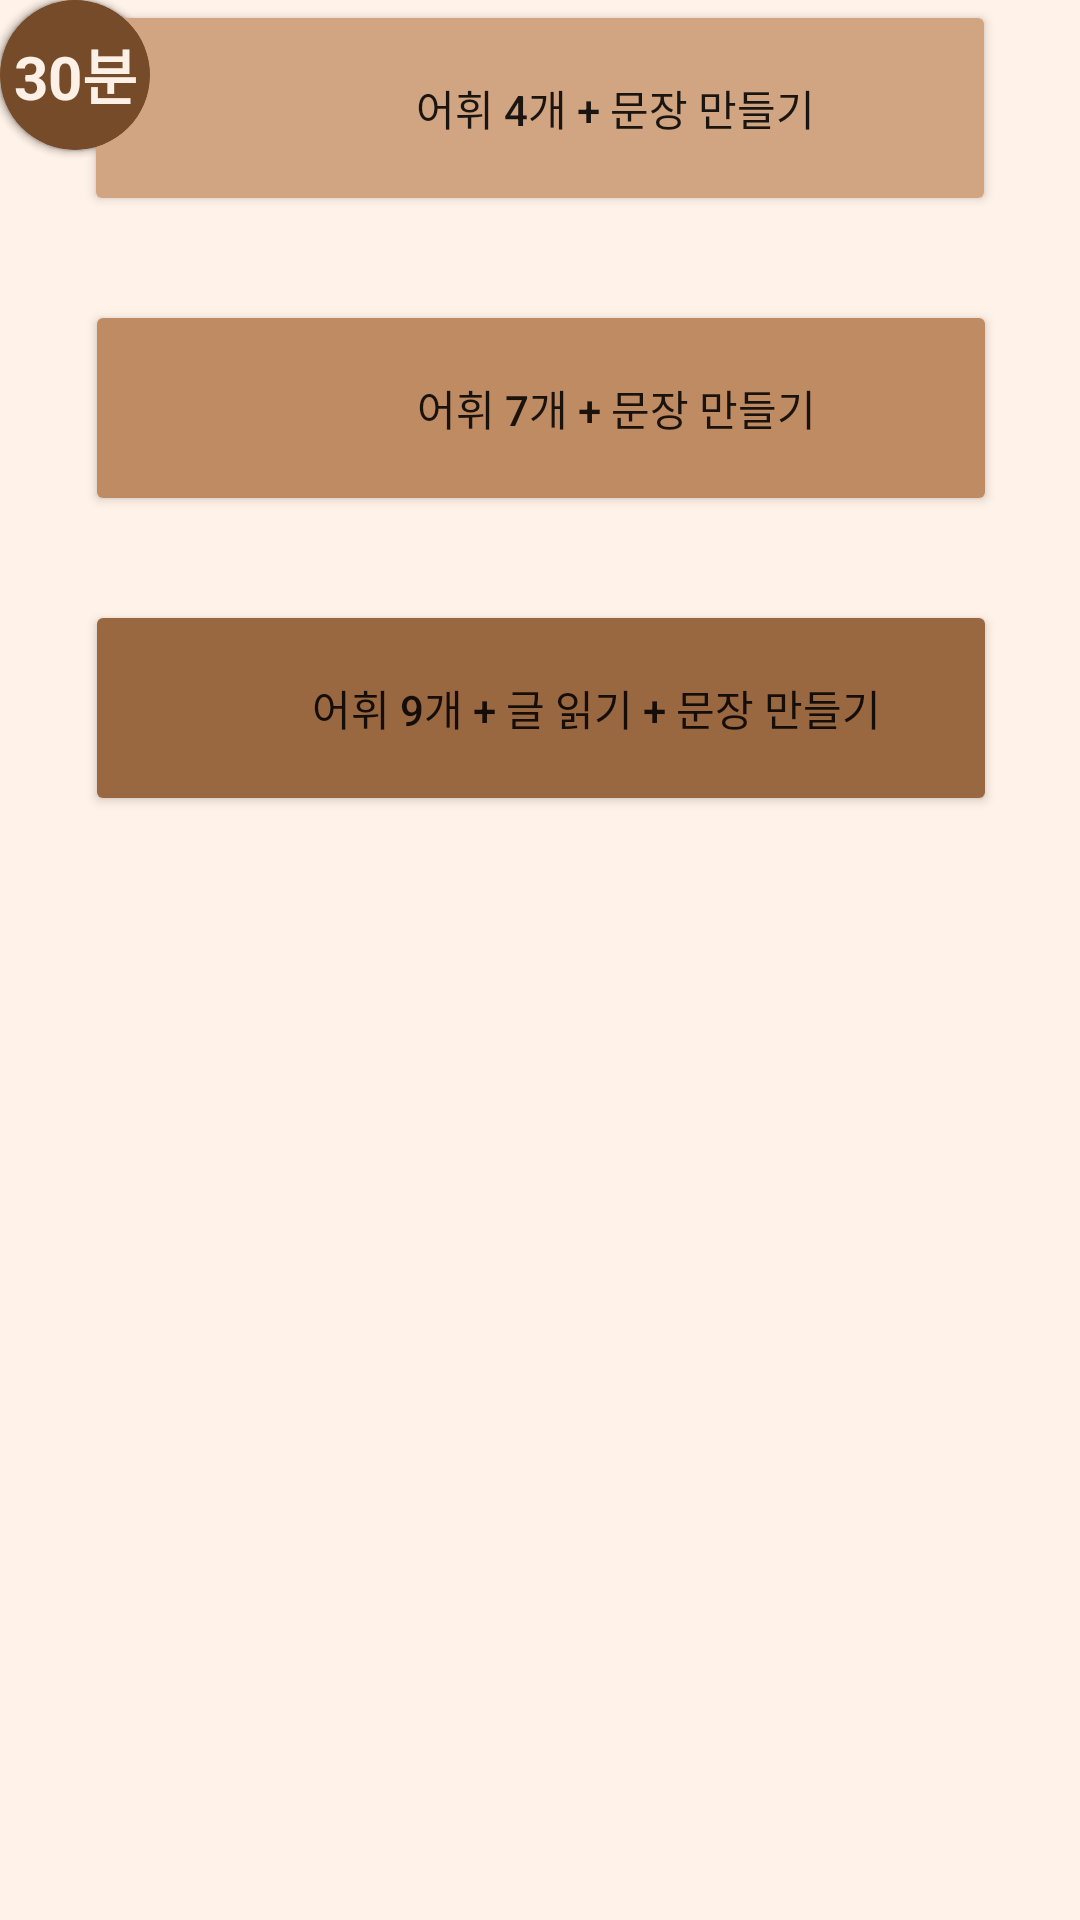

The Android layout XML behind this screen, and the referenced resources:
<!-- AndroidManifest.xml: application theme Theme.Gulbit -->
<!-- res/layout/activity_course.xml -->
<?xml version="1.0" encoding="utf-8"?>
<androidx.constraintlayout.widget.ConstraintLayout xmlns:android="http://schemas.android.com/apk/res/android"
    xmlns:app="http://schemas.android.com/apk/res-auto"
    xmlns:tools="http://schemas.android.com/tools"
    android:id="@+id/senmain"
    android:layout_width="match_parent"
    android:layout_height="match_parent"
    android:background="#FFF2E8"
    tools:context=".CourseActivity">

    <TextView
        android:id="@+id/textView"
        android:layout_width="wrap_content"
        android:layout_height="wrap_content"
        android:layout_marginStart="60dp"
        android:layout_marginTop="140dp"
        android:text="자투리 시간을 알차게 보내볼까요?"
        android:textColor="#503928"
        app:layout_constraintStart_toStartOf="parent"
        app:layout_constraintTop_toTopOf="parent" />

    <Button
        android:id="@+id/course1btn"
        android:layout_width="304dp"
        android:layout_height="72dp"
        android:backgroundTint="#D1A581"
        android:text="               어휘 4개 + 문장 만들기"
        app:cornerRadius="16sp"
        app:layout_constraintEnd_toEndOf="parent"
        app:layout_constraintStart_toStartOf="parent"
        tools:layout_editor_absoluteY="193dp" />

    <Button
        android:id="@+id/course2btn"
        android:layout_width="304dp"
        android:layout_height="72dp"
        android:layout_marginTop="28dp"
        android:backgroundTint="#BF8B62"
        android:text="               어휘 7개 + 문장 만들기"
        app:cornerRadius="16sp"
        app:layout_constraintEnd_toEndOf="parent"
        app:layout_constraintHorizontal_bias="0.504"
        app:layout_constraintStart_toStartOf="parent"
        app:layout_constraintTop_toBottomOf="@+id/course1btn" />

    <Button
        android:id="@+id/course3btn"
        android:layout_width="304dp"
        android:layout_height="72dp"
        android:layout_marginTop="28dp"
        android:backgroundTint="#996740"
        android:text="           어휘 9개 + 글 읽기 + 문장 만들기"
        app:cornerRadius="16sp"
        app:layout_constraintEnd_toEndOf="parent"
        app:layout_constraintHorizontal_bias="0.504"
        app:layout_constraintStart_toStartOf="parent"
        app:layout_constraintTop_toBottomOf="@+id/course2btn" />

    <androidx.cardview.widget.CardView
        android:layout_width="50dp"
        android:layout_height="50dp"
        app:cardBackgroundColor="#BE8A61"
        app:cardCornerRadius="25dp"
        tools:layout_editor_absoluteX="67dp"
        tools:layout_editor_absoluteY="203dp">

        <TextView
            android:id="@+id/textView9"
            android:layout_width="match_parent"
            android:layout_height="match_parent"
            android:paddingTop="10sp"
            android:text="10분"
            android:textAlignment="center"
            android:textColor="#FDF0E6"
            android:textSize="20sp"
            android:textStyle="bold" />
    </androidx.cardview.widget.CardView>

    <androidx.cardview.widget.CardView
        android:layout_width="50dp"
        android:layout_height="50dp"
        app:cardBackgroundColor="#996740"
        app:cardCornerRadius="25dp"
        tools:layout_editor_absoluteX="67dp"
        tools:layout_editor_absoluteY="304dp">

        <TextView
            android:id="@+id/textView10"
            android:layout_width="match_parent"
            android:layout_height="match_parent"
            android:paddingTop="10sp"
            android:text="20분"
            android:textAlignment="center"
            android:textColor="#FDF0E6"
            android:textSize="20sp"
            android:textStyle="bold" />

    </androidx.cardview.widget.CardView>

    <androidx.cardview.widget.CardView
        android:layout_width="50dp"
        android:layout_height="50dp"
        app:cardBackgroundColor="#764B29"
        app:cardCornerRadius="25dp"
        tools:layout_editor_absoluteX="67dp"
        tools:layout_editor_absoluteY="405dp">

        <TextView
            android:id="@+id/textView11"
            android:layout_width="match_parent"
            android:layout_height="match_parent"
            android:paddingTop="10sp"
            android:text="30분"
            android:textAlignment="center"
            android:textColor="#FDF0E6"
            android:textSize="20sp"
            android:textStyle="bold" />
    </androidx.cardview.widget.CardView>

</androidx.constraintlayout.widget.ConstraintLayout>
<!-- resources referenced by this layout -->
<resources>
  <style name="Theme.Gulbit" parent="Base.Theme.Gulbit" />
  <style name="Base.Theme.Gulbit" parent="Theme.AppCompat.DayNight.DarkActionBar">
          
          
      </style>
</resources>
